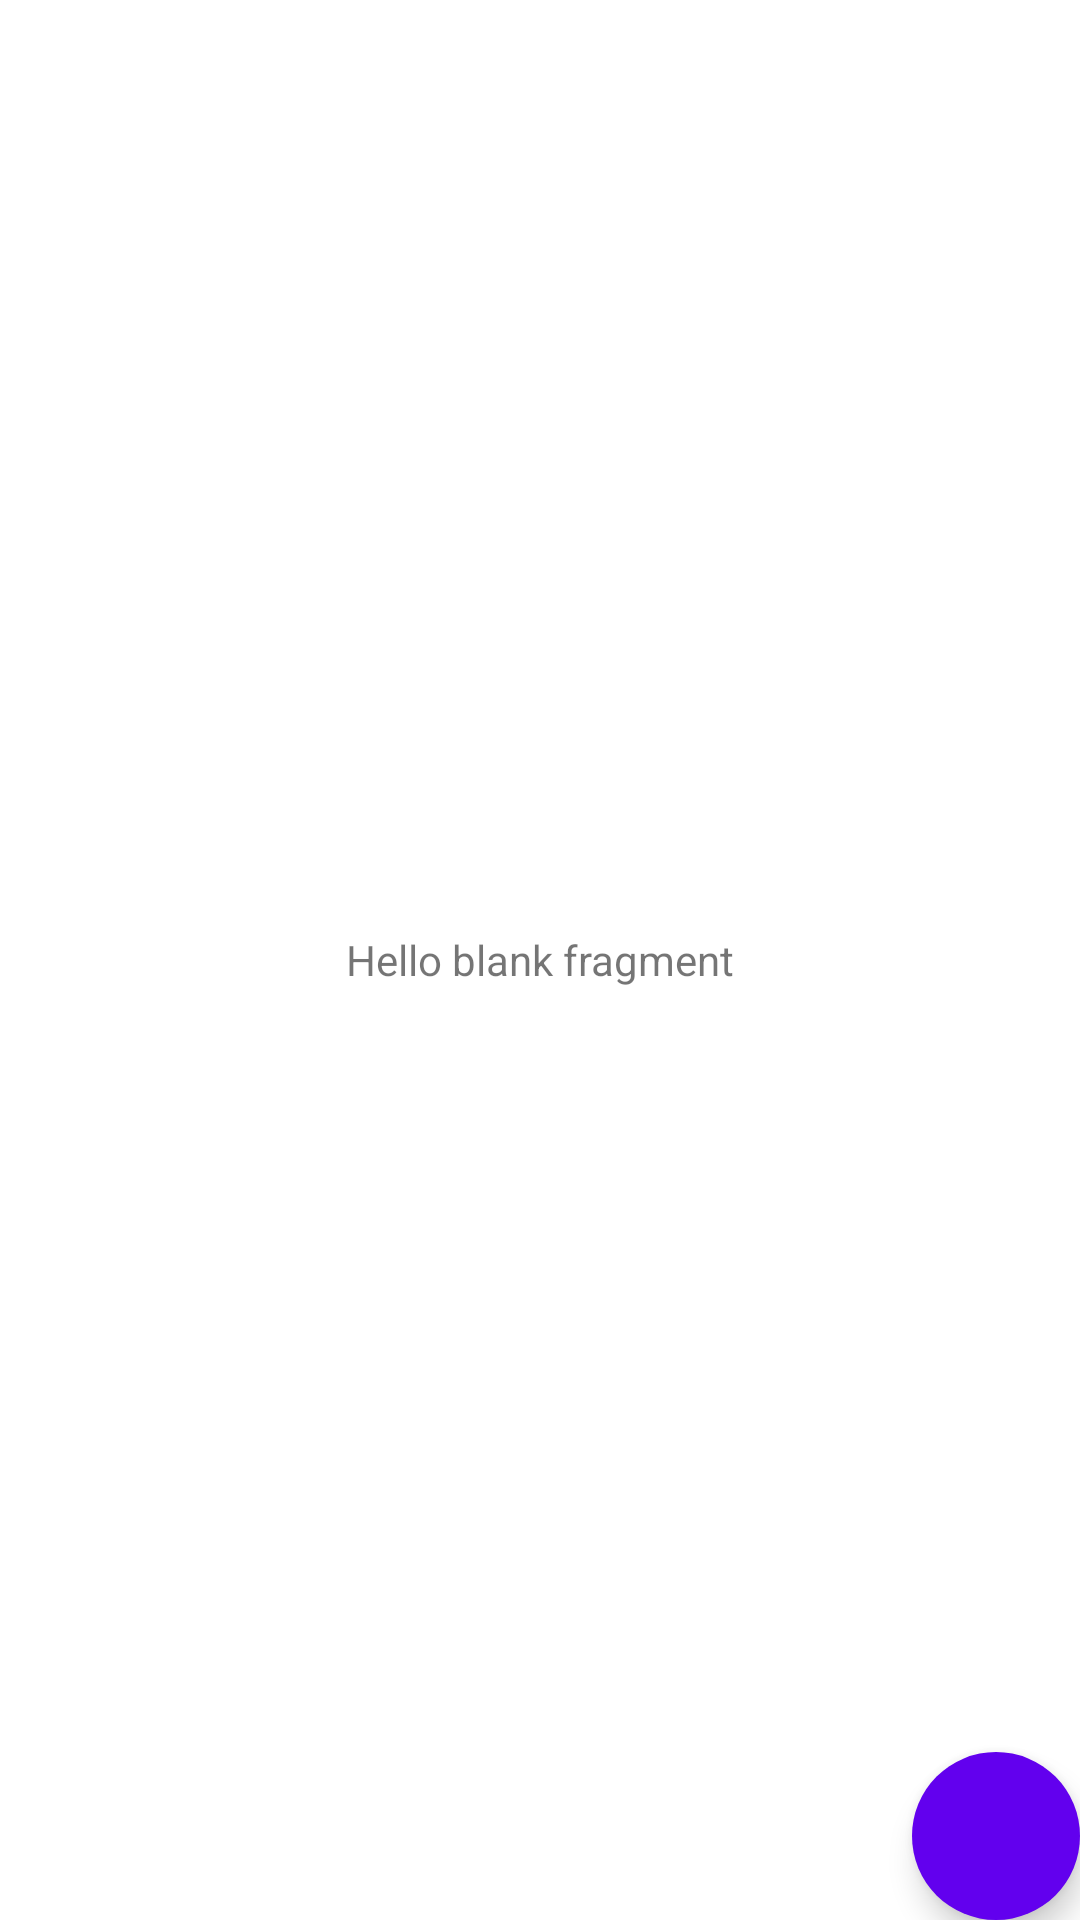

The Android layout XML behind this screen, and the referenced resources:
<!-- AndroidManifest.xml: application theme Theme.EkysPlayground -->
<!-- res/layout/fragment_third.xml -->
<?xml version="1.0" encoding="utf-8"?>
<androidx.constraintlayout.widget.ConstraintLayout
    xmlns:android="http://schemas.android.com/apk/res/android"
    xmlns:app="http://schemas.android.com/apk/res-auto"
    xmlns:tools="http://schemas.android.com/tools"
    android:layout_width="match_parent"
    android:layout_height="match_parent"
    tools:context=".ui.fragments.ThirdFragment">

    <TextView
        android:layout_width="match_parent"
        android:layout_height="match_parent"
        android:text="@string/hello_blank_fragment"
        android:gravity="center"/>

    <com.google.android.material.floatingactionbutton.FloatingActionButton
        android:id="@+id/fab"
        android:layout_width="wrap_content"
        android:layout_height="wrap_content"
        android:layout_margin="@dimen/fab_margin"
        app:backgroundTint="@color/purple_500"
        app:borderWidth="0dp"
        app:tint="@color/white"
        app:srcCompat="@drawable/ic_arrow_forward"
        app:layout_constraintEnd_toEndOf="parent"
        app:layout_constraintBottom_toBottomOf="parent" />

</androidx.constraintlayout.widget.ConstraintLayout>
<!-- resources referenced by this layout -->
<resources>
  <string name="hello_blank_fragment">Hello blank fragment</string>
  <style name="Theme.EkysPlayground" parent="Theme.MaterialComponents.DayNight.DarkActionBar">
          
          <item name="colorPrimary">@color/purple_500</item>
          <item name="colorPrimaryVariant">@color/purple_700</item>
          <item name="colorOnPrimary">@color/white</item>
          
          <item name="colorSecondary">@color/teal_200</item>
          <item name="colorSecondaryVariant">@color/teal_700</item>
          <item name="colorOnSecondary">@color/black</item>
          
          <item name="android:statusBarColor" tools:targetApi="l">?attr/colorPrimaryVariant</item>
          
      </style>
  <!-- not gathered from this repository: default colours our renderer supplied (Android Studio template values) -->
  <color name="purple_500">#FF6200EE</color>
  <color name="purple_700">#FF3700B3</color>
  <color name="teal_200">#FF03DAC5</color>
  <color name="teal_700">#FF018786</color>
  <color name="black">#FF000000</color>
  <color name="white">#FFFFFFFF</color>
</resources>
